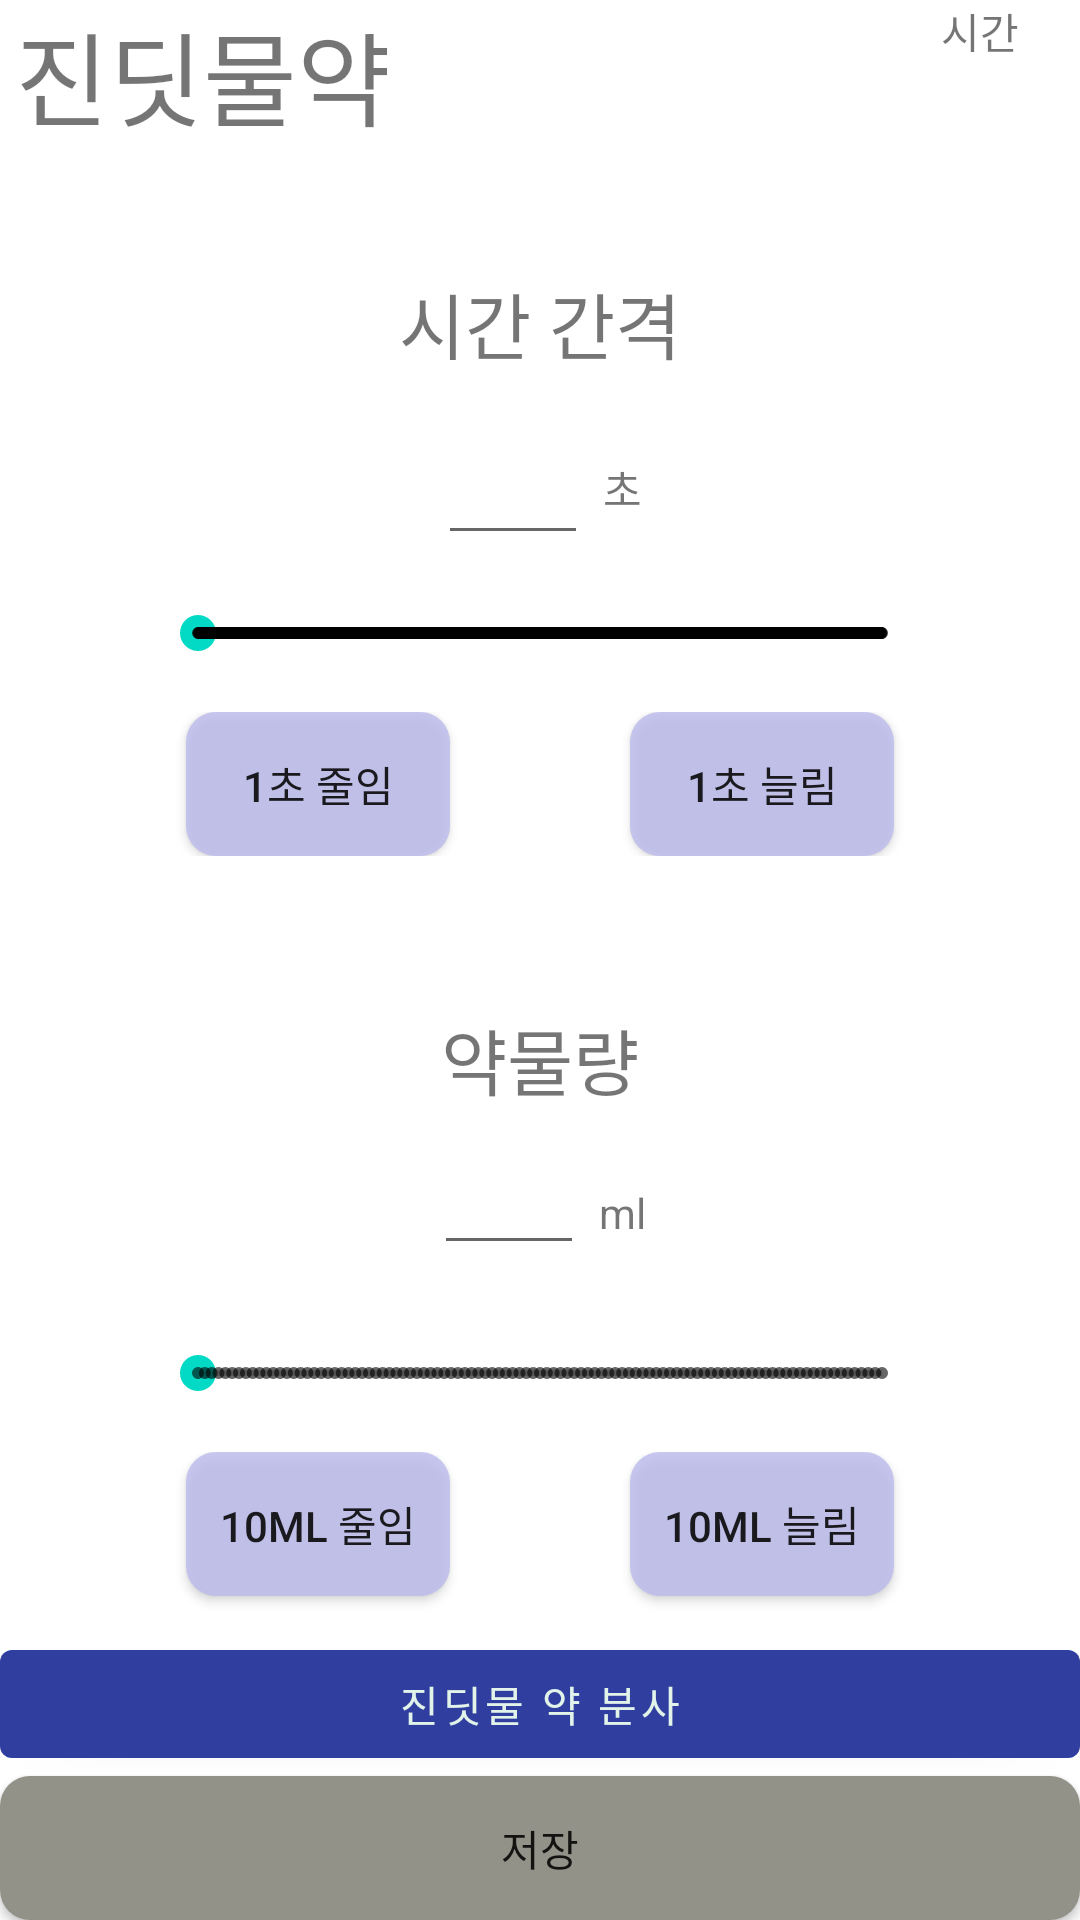

This screen was rendered from an Android layout file. Write that file and the resources it references.
<!-- AndroidManifest.xml: application theme Theme.project_Greentopia -->
<!-- res/layout/menu_insect.xml -->
<?xml version="1.0" encoding="utf-8"?>
<LinearLayout xmlns:android="http://schemas.android.com/apk/res/android"
    xmlns:app="http://schemas.android.com/apk/res-auto"
    android:layout_width="match_parent"
    android:layout_height="match_parent"
    android:background="@drawable/pic07"
    android:orientation="vertical">

    <LinearLayout
        android:layout_width="match_parent"
        android:layout_height="wrap_content"
        android:layout_weight="0">

        <TextView
            android:id="@+id/tv_insect"
            android:layout_width="270dp"
            android:layout_height="50dp"
            android:layout_marginLeft="5dp"
            android:layout_marginBottom="10dp"
            android:layout_weight="2"
            android:text="진딧물약"
            android:textSize="34sp" />

        <TextView
            android:id="@+id/tv_current_time"
            android:layout_width="wrap_content"
            android:layout_height="wrap_content"
            android:layout_gravity="end"
            android:layout_marginRight="1dp"
            android:layout_weight="1"
            android:text="시간" />

    </LinearLayout>


    <TextView
        android:id="@+id/tv_insect_cycle"
        android:layout_width="wrap_content"
        android:layout_height="wrap_content"
        android:layout_gravity="center"
        android:layout_marginTop="30dp"
        android:text="시간 간격"
        android:textSize="24sp" />

    <LinearLayout
        android:layout_width="wrap_content"
        android:layout_height="50dp"
        android:layout_gravity="center"
        android:layout_marginTop="10dp"
        android:orientation="horizontal">

        <EditText
            android:id="@+id/et_insect_cycle_hour"
            android:layout_width="50dp"
            android:layout_height="match_parent"
            android:layout_marginEnd="5dp"
            android:layout_marginRight="5dp"
            android:ems="10"
            android:gravity="center"
            android:inputType="number"
            android:focusableInTouchMode="false"/>

        <TextView
            android:id="@+id/textView11"
            android:layout_width="wrap_content"
            android:layout_height="wrap_content"
            android:text="초" />

    </LinearLayout>

    <SeekBar
        android:id="@+id/sb_insect_cycle"
        style="@style/Widget.AppCompat.SeekBar.Discrete"
        android:layout_width="match_parent"
        android:layout_height="50dp"
        android:layout_marginStart="50dp"
        android:layout_marginLeft="50dp"
        android:layout_marginEnd="50dp"
        android:layout_marginRight="50dp"
        android:scrollbarSize="4dp"
        android:layout_weight=".2"
        android:max="1440"
        android:progress="0" />

    <LinearLayout
        android:layout_width="wrap_content"
        android:layout_height="wrap_content"
        android:layout_gravity="center"
        android:orientation="horizontal">

        <androidx.appcompat.widget.AppCompatButton
            android:id="@+id/bt_insect_cycle_down"
            android:layout_width="wrap_content"
            android:layout_height="wrap_content"
            android:layout_marginStart="50dp"
            android:layout_marginLeft="50dp"
            android:layout_marginEnd="30dp"
            android:layout_marginRight="30dp"
            android:layout_weight="1"
            android:background="@drawable/color_change"
            android:text="1초 줄임" />

        <androidx.appcompat.widget.AppCompatButton
            android:id="@+id/bt_insect_cycle_up"
            android:layout_width="wrap_content"
            android:layout_height="wrap_content"
            android:layout_marginStart="30dp"
            android:layout_marginLeft="30dp"
            android:layout_marginEnd="50dp"
            android:layout_marginRight="50dp"
            android:layout_weight="1"
            android:background="@drawable/color_change"
            android:text="1초 늘림" />

    </LinearLayout>

    <TextView
        android:id="@+id/tv_insect_amount"
        android:layout_width="wrap_content"
        android:layout_height="wrap_content"
        android:layout_gravity="center"
        android:layout_marginTop="50dp"
        android:text="약물량"
        android:textSize="24sp" />

    <LinearLayout
        android:layout_width="wrap_content"
        android:layout_height="wrap_content"
        android:layout_gravity="center"
        android:layout_marginTop="10dp"
        android:orientation="horizontal">

        <EditText
            android:id="@+id/et_insect_amount"
            android:layout_width="50dp"
            android:layout_height="wrap_content"
            android:layout_marginEnd="5dp"
            android:layout_marginRight="5dp"
            android:ems="10"
            android:inputType="number"
            android:gravity="center"
            android:focusableInTouchMode="false"/>

        <TextView
            android:id="@+id/textView20"
            android:layout_width="wrap_content"
            android:layout_height="wrap_content"
            android:layout_weight="1"
            android:text="ml" />
    </LinearLayout>

    <SeekBar
        android:id="@+id/sb_insect_amount"
        style="@style/Widget.AppCompat.SeekBar.Discrete"
        android:layout_width="match_parent"
        android:layout_height="50dp"
        android:layout_marginStart="50dp"
        android:layout_marginLeft="50dp"
        android:layout_marginTop="10dp"
        android:layout_marginEnd="50dp"
        android:layout_marginRight="50dp"
        android:layout_weight="0.2"
        android:scrollbarSize="4dp"
        android:max="100"
        android:progress="0" />

    <LinearLayout
        android:layout_width="wrap_content"
        android:layout_height="wrap_content"
        android:layout_gravity="center"
        android:layout_weight="1"
        android:orientation="horizontal">

        <androidx.appcompat.widget.AppCompatButton
            android:id="@+id/bt_insect_amount_down"
            android:layout_width="wrap_content"
            android:layout_height="wrap_content"
            android:layout_marginStart="50dp"
            android:layout_marginLeft="50dp"
            android:layout_marginEnd="30dp"
            android:layout_marginRight="30dp"
            android:layout_weight="1"
            android:background="@drawable/color_change"
            android:text="10ml 줄임" />

        <androidx.appcompat.widget.AppCompatButton
            android:id="@+id/bt_insect_amount_up"
            android:layout_width="wrap_content"
            android:layout_height="wrap_content"
            android:layout_marginStart="30dp"
            android:layout_marginLeft="30dp"
            android:layout_marginEnd="50dp"
            android:layout_marginRight="50dp"
            android:layout_weight="1"
            android:background="@drawable/color_change"
            android:text="10ml 늘림" />

    </LinearLayout>


    <Button
        android:id="@+id/bt_insect"
        android:layout_width="match_parent"
        android:layout_height="wrap_content"
        android:layout_weight="0"
        android:text="진딧물 약 분사" />

    <androidx.appcompat.widget.AppCompatButton
        android:id="@+id/bt_save_insect"
        android:layout_width="match_parent"
        android:layout_height="wrap_content"
        android:text="저장"
        android:background="@drawable/color_change_save"/>

</LinearLayout>
<!-- resources referenced by this layout -->
<resources>
  <!-- drawable color_change (drawable) -->
  <?xml version="1.0" encoding="utf-8"?>
  <selector xmlns:android="http://schemas.android.com/apk/res/android">
      <item android:state_enabled="false">
          <shape>
              <solid android:color="#cbbe"></solid>
              <corners android:radius="10dp"></corners>
          </shape>
      </item>
      <item android:state_pressed="true">
          <shape>
              <solid android:color="#89a5ea"></solid>
              <corners android:radius="10dp"></corners>
          </shape>
      </item>
  </selector>
  <!-- drawable color_change_save (drawable) -->
  <?xml version="1.0" encoding="utf-8"?>
  <selector xmlns:android="http://schemas.android.com/apk/res/android">
      <item android:state_enabled="false">
          <shape>
              <solid android:color="#929288"></solid>
              <corners android:radius="10dp"></corners>
          </shape>
      </item>
      <item android:state_pressed="true">
          <shape>
              <solid android:color="#89a5ea"></solid>
              <corners android:radius="10dp"></corners>
          </shape>
      </item>
  </selector>
  <style name="Theme.project_Greentopia" parent="Theme.MaterialComponents.DayNight.NoActionBar">
      
      <item name="colorPrimary">#303f9f</item>
      <item name="colorPrimaryVariant">@color/purple_700</item>
      <item name="colorOnPrimary">#e2f3ea</item>
      
      <item name="colorSecondary">@color/teal_200</item>
      <item name="colorSecondaryVariant">@color/teal_700</item>
      <item name="colorOnSecondary">#e2f3ea</item>
      
      <item name="android:statusBarColor" tools:targetApi="l">?attr/colorPrimaryVariant</item>
      
  </style>
  <color name="purple_700">#FF3700B3</color>
  <color name="teal_200">#FF03DAC5</color>
  <color name="teal_700">#FF018786</color>
</resources>
